Run: headless pygame with SDL's dummy video driver; simulated clock (each Clock.tick advances the game by its frame time, no real sleeping); random seed 0; keys injected as events and as key.get_pressed() state; no mouse input.
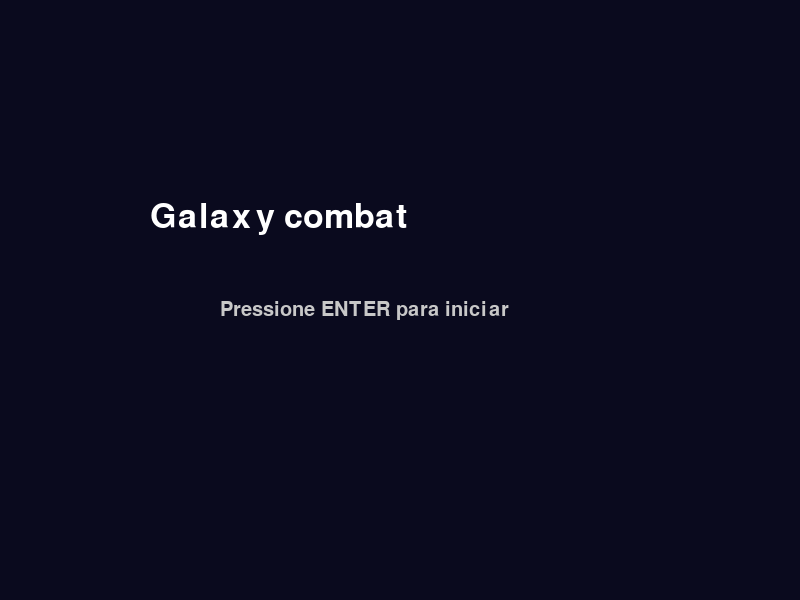
Frame 1 of 4 · flips 1–60 · no input
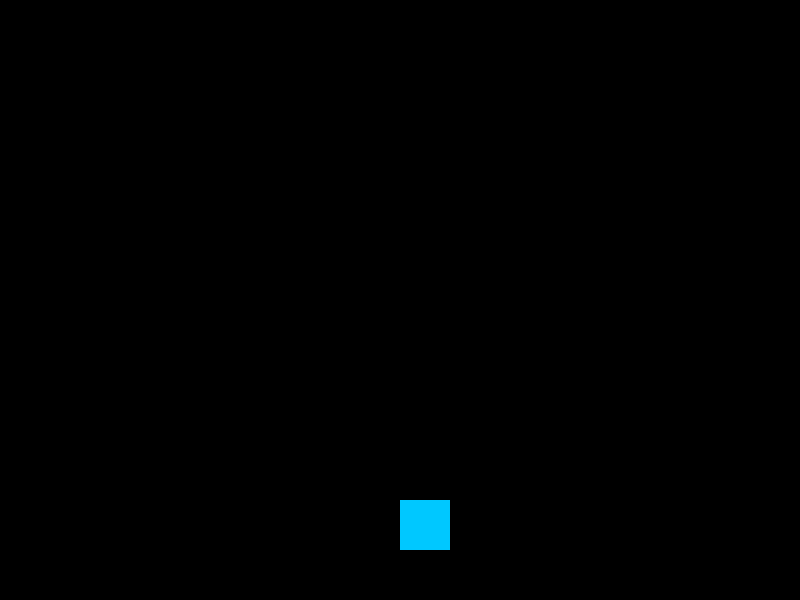
Frame 2 of 4 · flips 61–180 · tapped SPACE, RETURN · held RIGHT (→), D
Frame 3 of 4 · flips 181–300 · held DOWN (↓), S · screen unchanged from frame 2, image omitted
Frame 4 of 4 · flips 301–420 · held LEFT (←), A, UP (↑), W · screen unchanged from frame 3, image omitted

The pygame program that drew these frames:

import pygame
import pygame

pygame.init()

screen = pygame.display.set_mode((800, 600))
pygame.display.set_caption("Galaxy combat")

clock = pygame.time.Clock()

# estados do jogo
MENU = "menu"
PLAYING = "playing"
GAME_OVER = "game_over"

game_state = MENU


def draw_menu():
    screen.fill((10, 10, 30))
    font = pygame.font.SysFont(None, 50)
    text = font.render("Galaxy combat", True, (255, 255, 255))
    screen.blit(text, (150, 200))

    font2 = pygame.font.SysFont(None, 30)
    text2 = font2.render("Pressione ENTER para iniciar", True, (200, 200, 200))
    screen.blit(text2, (220, 300))


def draw_game():
    screen.fill((0, 0, 0))

    # nave simples (placeholder)
    pygame.draw.rect(screen, (0, 200, 255), (400, 500, 50, 50))


running = True
while running:
    clock.tick(60)

    for event in pygame.event.get():
        if event.type == pygame.QUIT:
            running = False

        if event.type == pygame.KEYDOWN:
            if game_state == MENU and event.key == pygame.K_RETURN:
                game_state = PLAYING

    if game_state == MENU:
        draw_menu()

    elif game_state == PLAYING:
        draw_game()

    pygame.display.flip()

pygame.quit()
